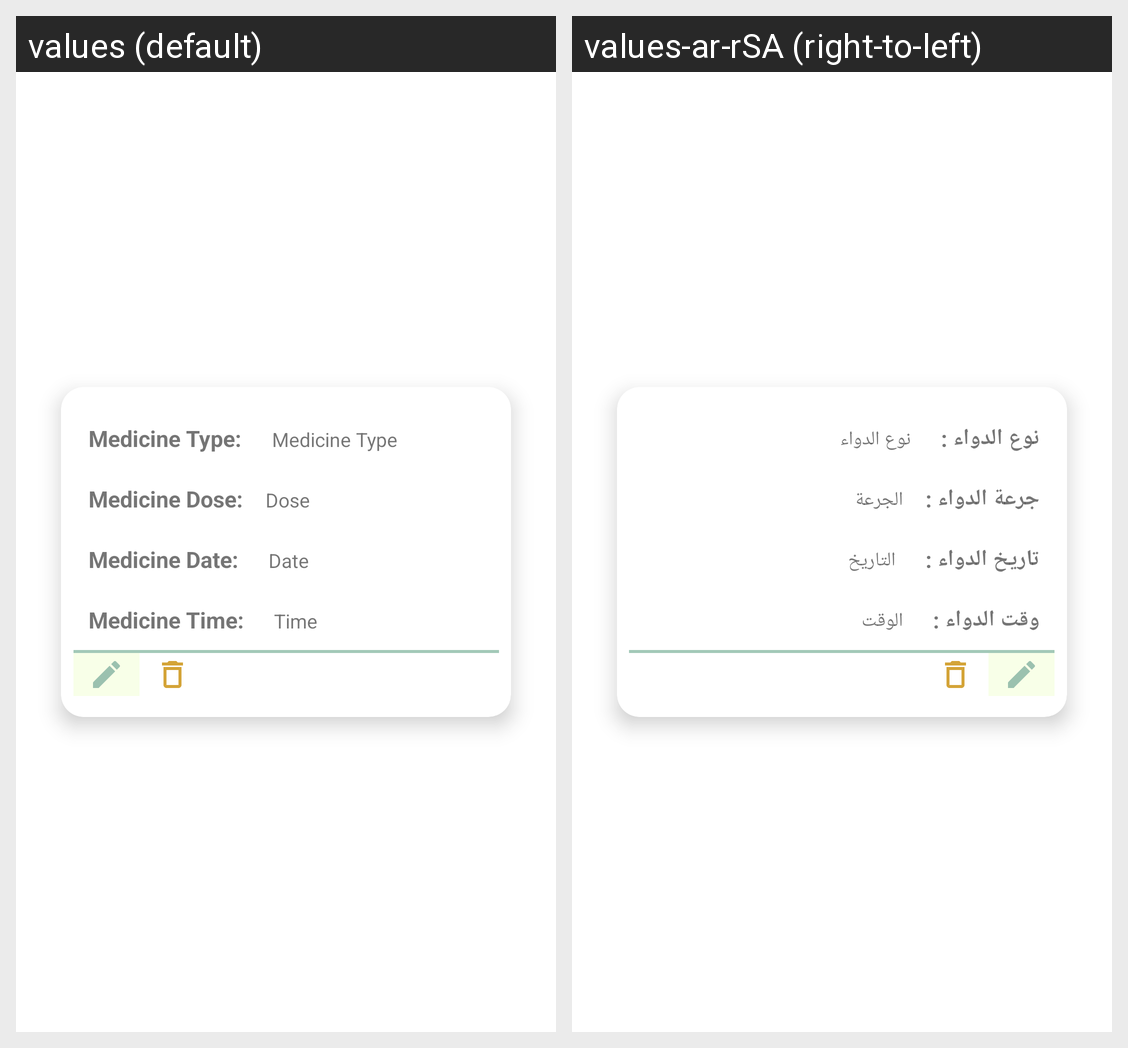

Locale-by-locale string values for the Android screen shown in this grid:
Android screen res/layout/med_item_list.xml rendered under 2 locales, left to right: values (default), values-ar-rSA (right-to-left). Device: Nexus 5 (rendered at 1080×1920; each locale shown at half size, 540×960, under a caption strip naming it); theme Theme.ElderlyCareApp.
Strings drawn on this screen, with the default value and each locale's value (text and hints the layout hard-codes, and strings that could not be matched under every locale, appear in the picture but are not listed):

medicine_type_item
  values: Medicine Type:
  values-ar-rSA: نوع الدواء :

medicine_type
  values: Medicine Type
  values-ar-rSA: نوع الدواء

medicine_dose_item
  values: Medicine Dose:
  values-ar-rSA: جرعة الدواء :

dose
  values: Dose
  values-ar-rSA: الجرعة

medicine_date_item
  values: Medicine Date:
  values-ar-rSA: تاريخ الدواء :

date
  values: Date
  values-ar-rSA: التاريخ

medicine_time_item
  values: Medicine Time:
  values-ar-rSA: وقت الدواء :

time
  values: Time
  values-ar-rSA: الوقت
